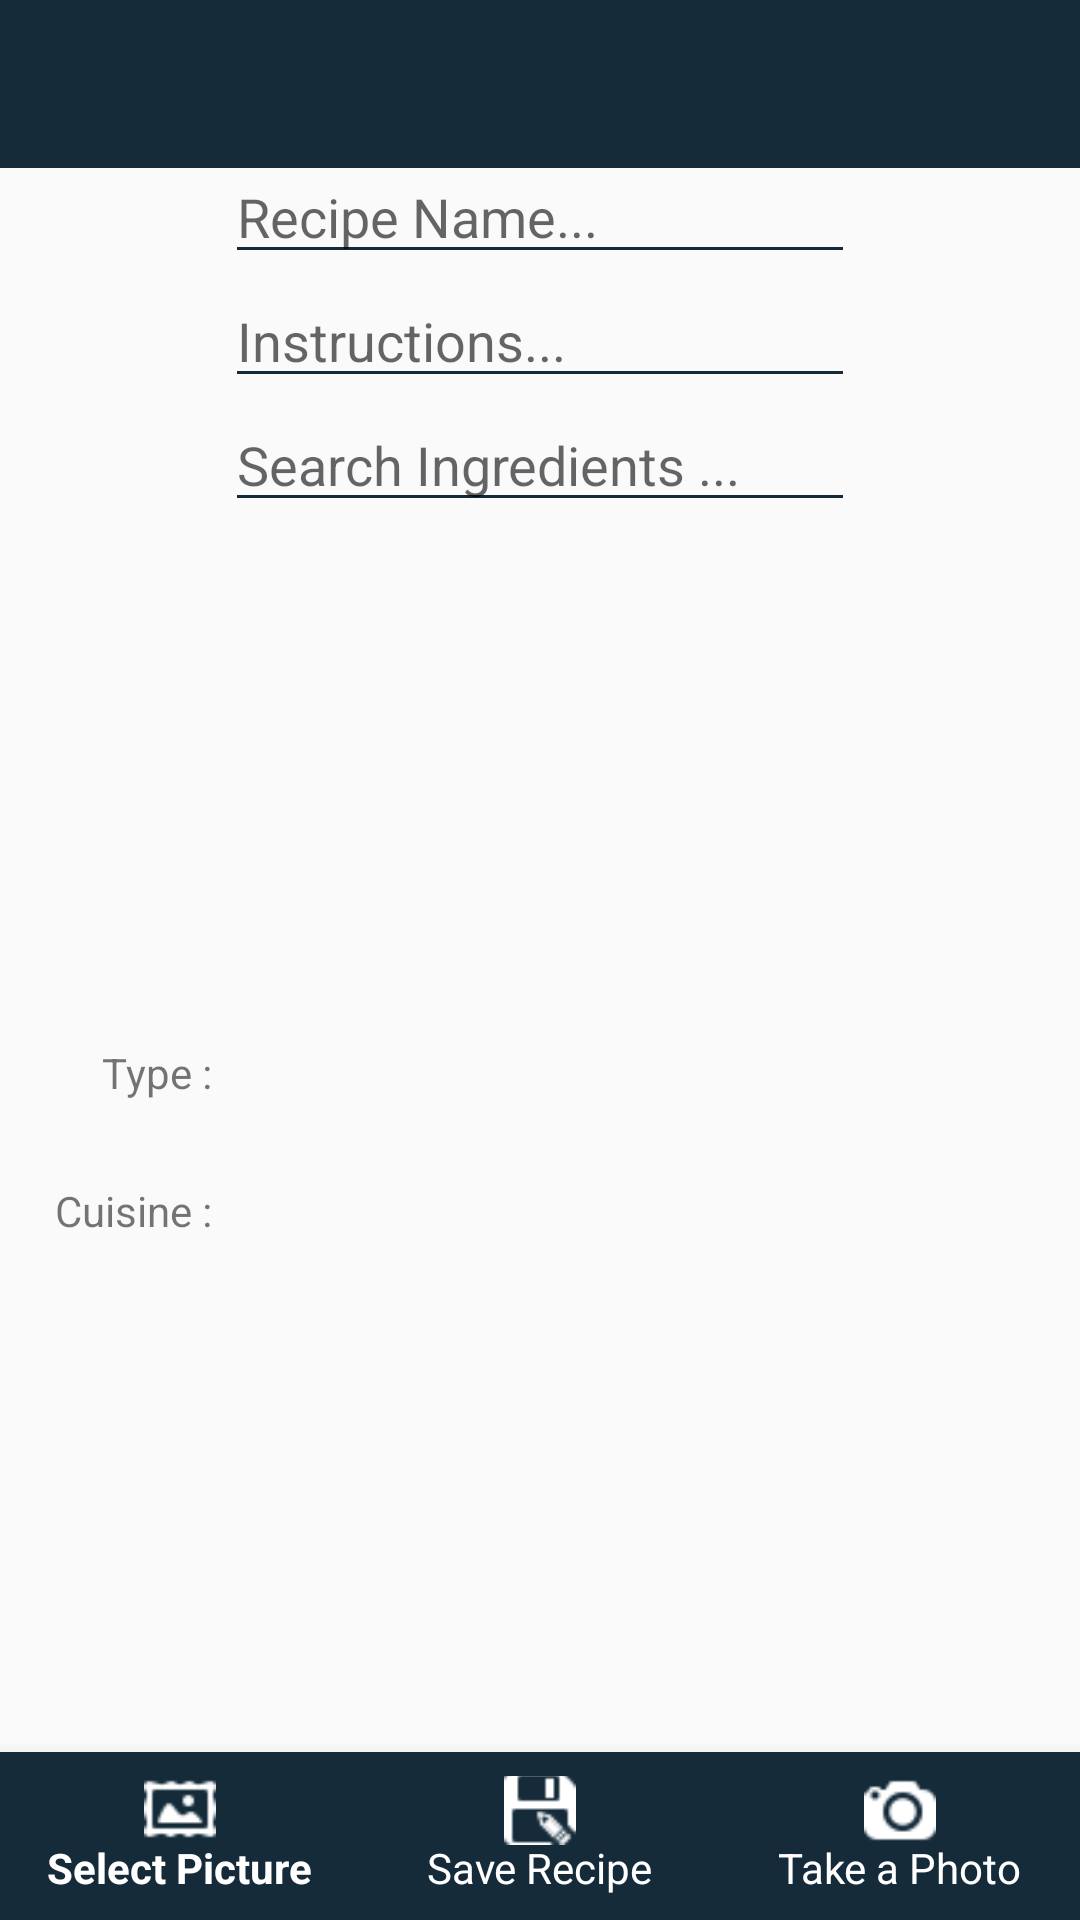

Write the Android layout XML for this screen, with the resource values it uses.
<!-- AndroidManifest.xml: application theme Theme.AppCompat.Light.NoActionBar -->
<!-- res/layout/activity_add_recipe.xml -->
<?xml version="1.0" encoding="utf-8"?>
<RelativeLayout xmlns:android="http://schemas.android.com/apk/res/android"
    xmlns:app="http://schemas.android.com/apk/res-auto"
    android:layout_width="match_parent"

    android:layout_height="match_parent">

    <ScrollView
        android:layout_width="fill_parent"
        android:layout_height="fill_parent"
        android:layout_alignParentStart="true"
        android:layout_alignParentTop="true"
        android:fillViewport="true"
        android:isScrollContainer="false">

        <RelativeLayout
            android:layout_width="fill_parent"
            android:layout_height="fill_parent"
            android:focusable="true"
            android:focusableInTouchMode="true">

            <android.support.v7.widget.Toolbar
                android:id="@+id/toolbar"
                android:layout_width="match_parent"
                android:layout_height="?attr/actionBarSize"
                android:background="@color/colorPrimary"
                android:theme="@style/ThemeOverlay.AppCompat.Dark.ActionBar" />

            <EditText
                android:id="@+id/name_field"
                android:layout_width="wrap_content"
                android:layout_height="wrap_content"
                android:layout_centerHorizontal="true"
                android:layout_marginTop="50dp"
                android:backgroundTint="@color/colorPrimary"
                android:ems="10"
                android:hint="Recipe Name..."
                android:maxLength="40"
                android:maxLines="1" />

            <EditText
                android:id="@+id/instr_field"
                android:layout_width="wrap_content"
                android:layout_height="wrap_content"
                android:layout_below="@+id/name_field"
                android:layout_centerHorizontal="true"
                android:backgroundTint="@color/colorPrimary"
                android:ems="10"
                android:hint="Instructions..."
                android:maxLines="1" />

            <AutoCompleteTextView
                android:id="@+id/actv_ingredients"
                android:layout_width="wrap_content"
                android:layout_height="wrap_content"
                android:layout_below="@+id/instr_field"
                android:layout_centerHorizontal="true"
                android:layout_weight="1"
                android:backgroundTint="@color/colorPrimary"
                android:ems="10"
                android:hint="Search Ingredients ..." />

            <ListView
                android:id="@+id/lv_favorite_recipes"
                android:layout_width="220dp"
                android:layout_height="150dp"
                android:layout_below="@+id/actv_ingredients"
                android:layout_centerHorizontal="true"
                android:layout_marginLeft="30dp"
                android:layout_marginRight="30dp"
                android:divider="@color/colorPrimary"
                android:dividerHeight="1dp" />

            <TextView
                android:id="@+id/textView3"
                android:layout_width="wrap_content"
                android:layout_height="36dp"
                android:layout_alignEnd="@+id/textView19"
                android:layout_alignTop="@+id/spinner_type"
                android:layout_marginLeft="20dp"
                android:layout_marginTop="12dp"
                android:text=" Type :" />

            <Spinner
                android:id="@+id/spinner_type"
                style="@style/spinner_style"
                android:layout_width="200dp"
                android:layout_height="wrap_content"
                android:layout_below="@+id/lv_favorite_recipes"
                android:layout_centerHorizontal="true"
                android:layout_marginTop="12dp" />

            <Spinner
                android:id="@+id/spinner_cuisine"
                style="@style/spinner_style"
                android:layout_width="200dp"
                android:layout_height="wrap_content"
                android:layout_alignStart="@+id/spinner_type"
                android:layout_below="@+id/textView3" />

            <TextView
                android:id="@+id/textView19"
                android:layout_width="wrap_content"
                android:layout_height="36dp"
                android:layout_alignParentStart="true"
                android:layout_below="@+id/textView3"
                android:layout_marginLeft="20dp"
                android:layout_marginStart="15dp"
                android:layout_marginTop="10dp"
                android:text=" Cuisine :" />

            <ImageView
                android:id="@+id/imageDisplay"
                android:layout_width="100dp"
                android:layout_height="70dp"
                android:layout_below="@+id/spinner_cuisine"
                android:layout_centerHorizontal="true"
                android:layout_marginTop="6dp" />

            <android.support.design.widget.BottomNavigationView
                android:id="@+id/ing_navigation"
                android:layout_width="match_parent"
                android:layout_height="wrap_content"
                android:layout_alignParentBottom="true"
                android:theme="@style/NavigationTheme"
                app:itemBackground="@color/colorPrimary"
                app:itemIconTint="@drawable/nav_item_color"
                app:itemTextColor="@drawable/nav_item_color"
                app:menu="@menu/ingredient_menu" />


        </RelativeLayout>


    </ScrollView>

</RelativeLayout>
<!-- resources referenced by this layout -->
<resources>
  <color name="colorPrimary">#152b3a</color>
  <!-- drawable nav_item_color (drawable) -->
  <?xml version="1.0" encoding="utf-8"?>
  <selector xmlns:android="http://schemas.android.com/apk/res/android">
      <item android:color="@android:color/white" android:state_enabled="true" />
      <item android:color="@color/colorPrimaryDark" android:state_enabled="true" />
  </selector>
  <style name="NavigationTheme" parent="AppTheme">
          <item name="android:textSize">14sp</item>
          <item name="android:layout_marginBottom">02dp</item>
      </style>
  <style name="spinner_style">
          <item name="android:background">@drawable/gradient_spinner</item>
          <item name="android:paddingLeft">8dp</item>
          <item name="android:paddingRight">20dp</item>
          <item name="android:paddingTop">5dp</item>
          <item name="android:paddingBottom">5dp</item>
      </style>
  <color name="colorPrimaryDark">#0d1a23</color>
  <style name="AppTheme" parent="Theme.AppCompat.Light.NoActionBar">
          
          <item name="colorPrimary">@color/colorPrimary</item>
          <item name="colorPrimaryDark">@color/colorPrimaryDark</item>
          <item name="colorAccent">@color/colorAccent</item>
      </style>
  <!-- drawable gradient_spinner (drawable) -->
  <?xml version="1.0" encoding="utf-8"?>
  <selector xmlns:android="http://schemas.android.com/apk/res/android">
  
      <item>
          <layer-list>
              <item>
                  <shape>
                      <gradient android:angle="90" android:endColor="#B3BBCC" android:startColor="#E8EBEF" android:type="linear" />
  
                      <stroke android:width="1dp" android:color="#000000" />
  
                      <corners android:radius="4dp" />
  
                      <padding android:bottom="3dp" android:left="3dp" android:right="3dp" android:top="3dp" />
                  </shape>
              </item>
              <item>
                  <bitmap android:gravity="bottom|right" android:src="@drawable/spinner_arrow" />
              </item>
          </layer-list>
      </item>
  
  </selector>
  <color name="colorAccent">#536d7f</color>
</resources>
